Photos from the image-classification dataset "Data" in the GitHub repository carranzaevolve/recono. Its 128 classes are: 19 Crimes, 4 Soles, 4 Soles variant 1, 4 Soles variant 2, 4 Soles variant 3, 4 Soles variant 4, 4 Soles variant 6, Bacardi, Beringer, Bodegas Franco Espanolas, Campo Viejo, Casillero del Diablo, Concha Toro Lambrusco, Concha Toro Reservado, Concha Toro Trio, Cune, Josh, La Cetto, La Redonda, La Redonda variant 2, Martini, Moet and Chandon, Monte Xanic, Pata Negra, Riunite, Robert Mondavi, Sangre de Cristo, Santa Julia, Santa Rita, Siglo, Sol y Nieve, Sutter Home, Trivento, varios variant 1, Vina Maipo, World Table, Yellow Tail, Alma Mora, Andre, Anis Mico, Apothic, Barefoot, Boones, California Valle blanco, California Valle tinto, Caribe Cooler, Caribe Cooler Ultra, Carlo Rossi, Carlo Rossi fruit red, Carlo Rossi red, Carlo Rossi white, Carlo Rossi rosso frescato, Carnivor, Carnivor cabernet sauvignon, Codorniu, Conti licor, Controy licor naranja, Cool Wine, Cool Wine blanco, Cool Wine fruity blanco, Cool Wine fruity rosado, Cool Wine fruity tinto, Cool Wine rosado, Cool Wine tinto, Dark Horse, Dark Horse cabernet, Dark Horse chardonnay, Dark Horse merlot, Dark Horse rose, Don Simon white, Ederra, Ederra crianza, Ederra reserva, Ederra roble, Flamingo licor, Gallo, Gallo Family, Gallo Family cabernet, Gallo Family chardonnay, Gallo Family merlot, Gallo Family vin white, Gato Negro, Ghost, Ghost Pines, Glen Bays, Jarabe Madrilena, JP Chenet, Las Moras, Los Intocables, Los Pasos, Louis Martini, MacMurray pinot noir, Medusa Gomichela, Medusa Ultravioleta, Mirassou, Mora, Rompope Holandes, Ron Antillano, Santa Helena, Santa Helena cabernet, Santa Helena carmenere, Santa Helena chardonnay, Santa Helena gran reserva cabernet, Santa Helena gran vino, Santa Helena gran vino rose, Santa Helena gran vino tinto, Santa Helena reserva merlot, Santa Helena rose, Santa Helena varietal cabernet sauvignon, Santa Helena varietal carmenere, Santa Helena varietal chardonnay, Santa Helena varietal merlot, San Telmo, San Telmo cabernet, San Telmo malbec, San Telmo rosado, Septima, Tarapaca, Tequila Jarana, Tequila Mayorazgo, Tequila Viuda de Romero, Tarapaca gran reserva cabernet, Tarapaca gran reserva carmenere, Tarapaca reserva cabernet, Tarapaca reserva carmenere, Trapiche, Tres Coronas, Vodka Karat.

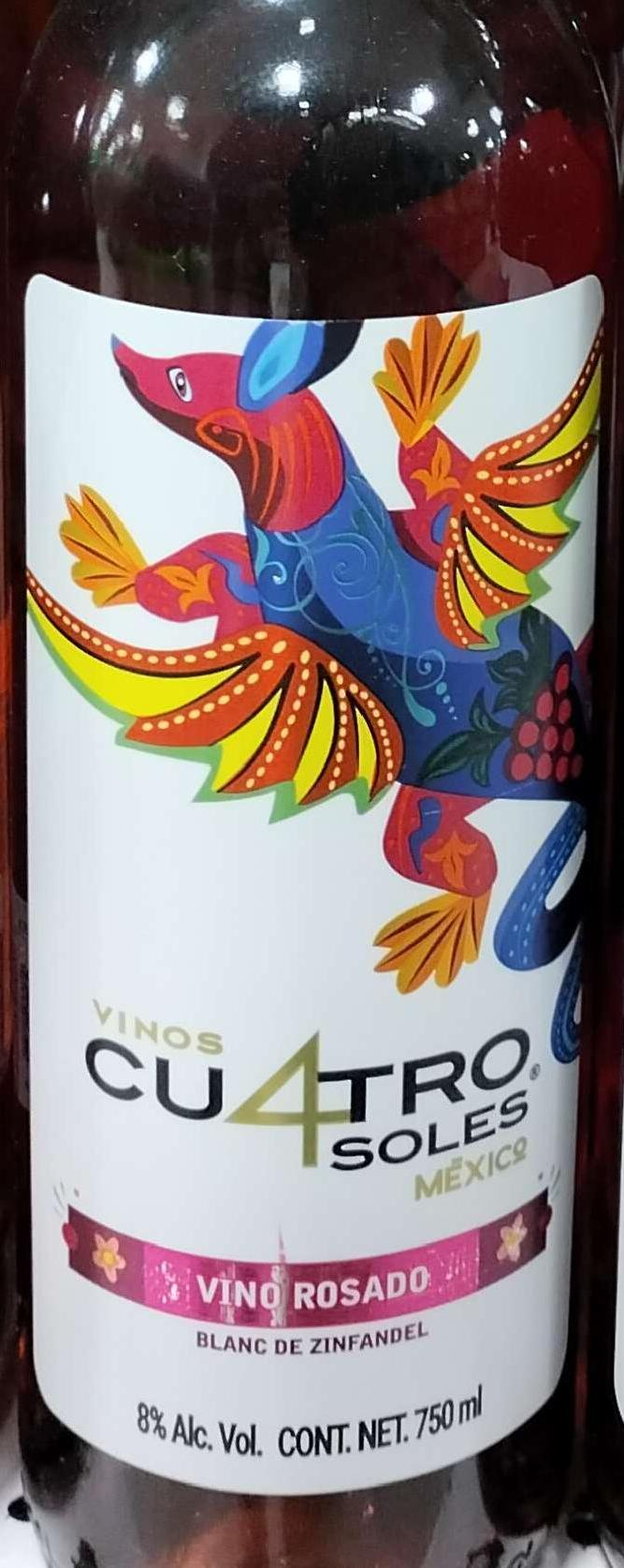
Label: 4 Soles variant 2

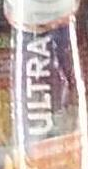
Label: Caribe Cooler Ultra

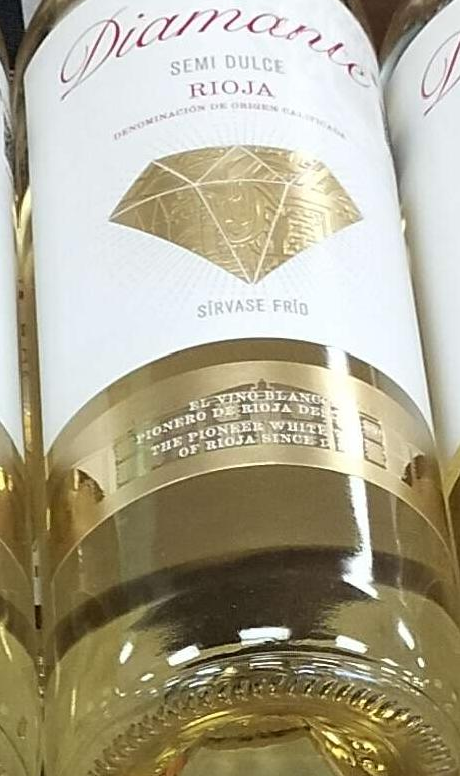
Label: Bodegas Franco Espanolas

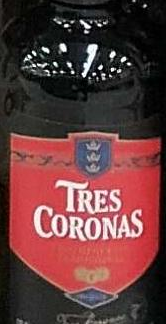
Label: Tres Coronas

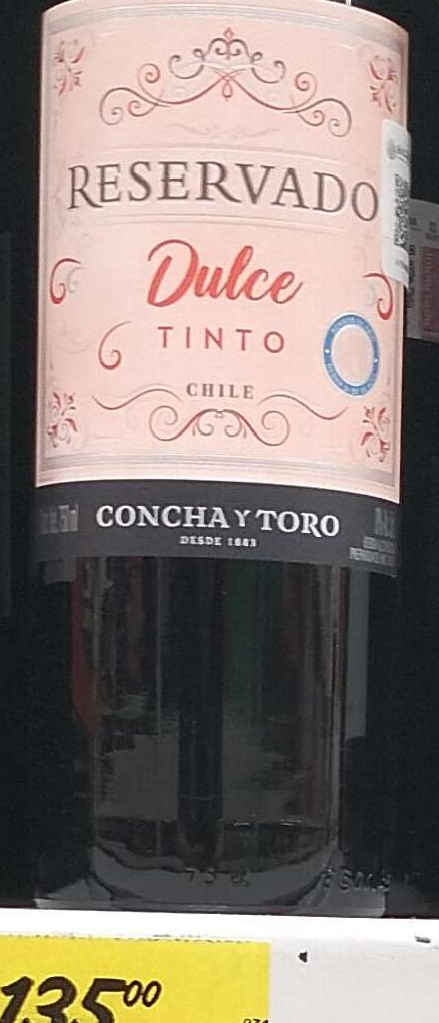
Label: Concha Toro Reservado

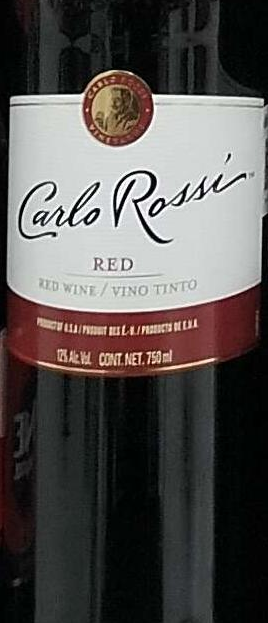
Label: Carlo Rossi red
